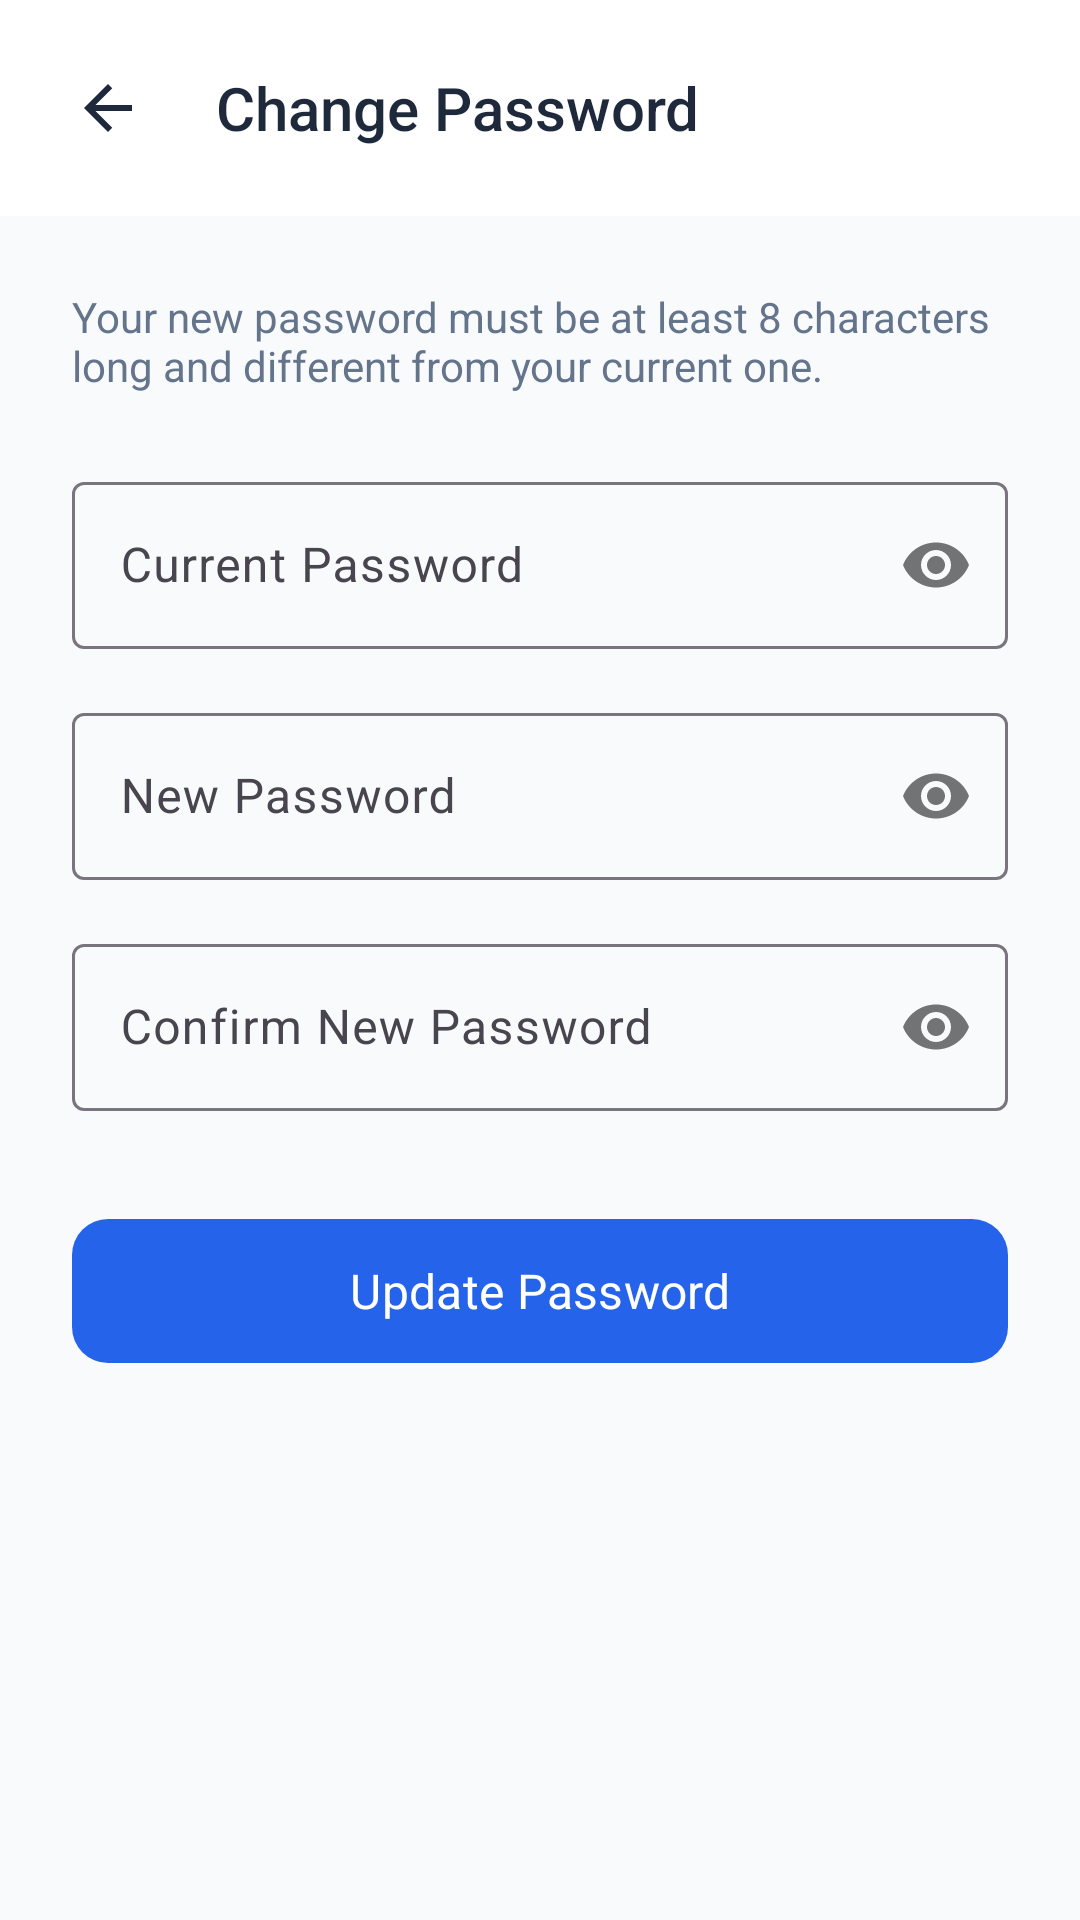

Here is an Android app screen rendered from its layout file. Give the layout XML and the strings, colors and styles it references.
<!-- AndroidManifest.xml: application theme Theme.DJStentCare -->
<!-- res/layout/activity_change_password.xml -->
<?xml version="1.0" encoding="utf-8"?>
<LinearLayout
    xmlns:android="http://schemas.android.com/apk/res/android"
    xmlns:app="http://schemas.android.com/apk/res-auto"
    android:layout_width="match_parent"
    android:layout_height="match_parent"
    android:orientation="vertical"
    android:background="@color/background">

    
    <LinearLayout
        android:layout_width="match_parent"
        android:layout_height="wrap_content"
        android:orientation="horizontal"
        android:padding="16dp"
        android:gravity="center_vertical"
        android:background="@color/white">

        <ImageButton
            android:id="@+id/btnBack"
            android:layout_width="40dp"
            android:layout_height="40dp"
            android:src="@drawable/ic_back"
            android:background="?attr/selectableItemBackgroundBorderless"
            android:contentDescription="Back" />

        <TextView
            android:layout_width="0dp"
            android:layout_height="wrap_content"
            android:layout_weight="1"
            android:layout_marginStart="16dp"
            android:text="Change Password"
            android:textSize="20sp"
            android:textColor="@color/text_primary"
            android:fontFamily="sans-serif-medium" />
    </LinearLayout>

    <ScrollView
        android:layout_width="match_parent"
        android:layout_height="match_parent">

        <LinearLayout
            android:layout_width="match_parent"
            android:layout_height="wrap_content"
            android:orientation="vertical"
            android:padding="24dp">

            <TextView
                android:layout_width="wrap_content"
                android:layout_height="wrap_content"
                android:text="Your new password must be at least 8 characters long and different from your current one."
                android:textSize="14sp"
                android:textColor="@color/text_secondary"
                android:layout_marginBottom="24dp" />

            
            <com.google.android.material.textfield.TextInputLayout
                android:layout_width="match_parent"
                android:layout_height="wrap_content"
                android:hint="Current Password"
                app:passwordToggleEnabled="true"
                style="@style/Widget.Material3.TextInputLayout.OutlinedBox">

                <com.google.android.material.textfield.TextInputEditText
                    android:id="@+id/etCurrentPassword"
                    android:layout_width="match_parent"
                    android:layout_height="wrap_content"
                    android:inputType="textPassword" />
            </com.google.android.material.textfield.TextInputLayout>

            
            <com.google.android.material.textfield.TextInputLayout
                android:layout_width="match_parent"
                android:layout_height="wrap_content"
                android:layout_marginTop="16dp"
                android:hint="New Password"
                app:passwordToggleEnabled="true"
                style="@style/Widget.Material3.TextInputLayout.OutlinedBox">

                <com.google.android.material.textfield.TextInputEditText
                    android:id="@+id/etNewPassword"
                    android:layout_width="match_parent"
                    android:layout_height="wrap_content"
                    android:inputType="textPassword" />
            </com.google.android.material.textfield.TextInputLayout>

            
            <com.google.android.material.textfield.TextInputLayout
                android:layout_width="match_parent"
                android:layout_height="wrap_content"
                android:layout_marginTop="16dp"
                android:hint="Confirm New Password"
                app:passwordToggleEnabled="true"
                style="@style/Widget.Material3.TextInputLayout.OutlinedBox">

                <com.google.android.material.textfield.TextInputEditText
                    android:id="@+id/etConfirmPassword"
                    android:layout_width="match_parent"
                    android:layout_height="wrap_content"
                    android:inputType="textPassword" />
            </com.google.android.material.textfield.TextInputLayout>

            <com.google.android.material.button.MaterialButton
                android:id="@+id/btnUpdatePassword"
                android:layout_width="match_parent"
                android:layout_height="56dp"
                android:layout_marginTop="32dp"
                android:text="Update Password"
                android:textAllCaps="false"
                android:textSize="16sp"
                app:cornerRadius="12dp" />

            <ProgressBar
                android:id="@+id/progressBar"
                android:layout_width="wrap_content"
                android:layout_height="wrap_content"
                android:layout_gravity="center"
                android:layout_marginTop="24dp"
                android:visibility="gone" />

        </LinearLayout>
    </ScrollView>

</LinearLayout>
<!-- resources referenced by this layout -->
<resources>
  <color name="background">#F8FAFC</color>
  <color name="text_primary">#1E293B</color>
  <color name="text_secondary">#64748B</color>
  <color name="white">#FFFFFF</color>
  <!-- drawable ic_back (drawable) -->
  <?xml version="1.0" encoding="utf-8"?>
  <vector xmlns:android="http://schemas.android.com/apk/res/android"
      android:width="24dp"
      android:height="24dp"
      android:viewportWidth="24"
      android:viewportHeight="24">
      <path
          android:pathData="M20,11H7.83L13.42,5.41L12,4L4,12L12,20L13.41,18.59L7.83,13H20V11Z"
          android:fillColor="@color/text_primary"/>
  </vector>
  <style name="Theme.DJStentCare" parent="Theme.Material3.Light.NoActionBar">
          <item name="colorPrimary">@color/primary</item>
          <item name="colorPrimaryDark">@color/primary_dark</item>
          <item name="colorAccent">@color/primary</item>
          <item name="android:windowBackground">@color/background</item>
          <item name="android:statusBarColor">@color/primary</item>
          <item name="android:navigationBarColor">@color/surface</item>
          <item name="android:fontFamily">sans-serif</item>
      </style>
  <color name="primary">#2563EB</color>
  <color name="primary_dark">#1D4ED8</color>
  <color name="surface">#FFFFFF</color>
</resources>
